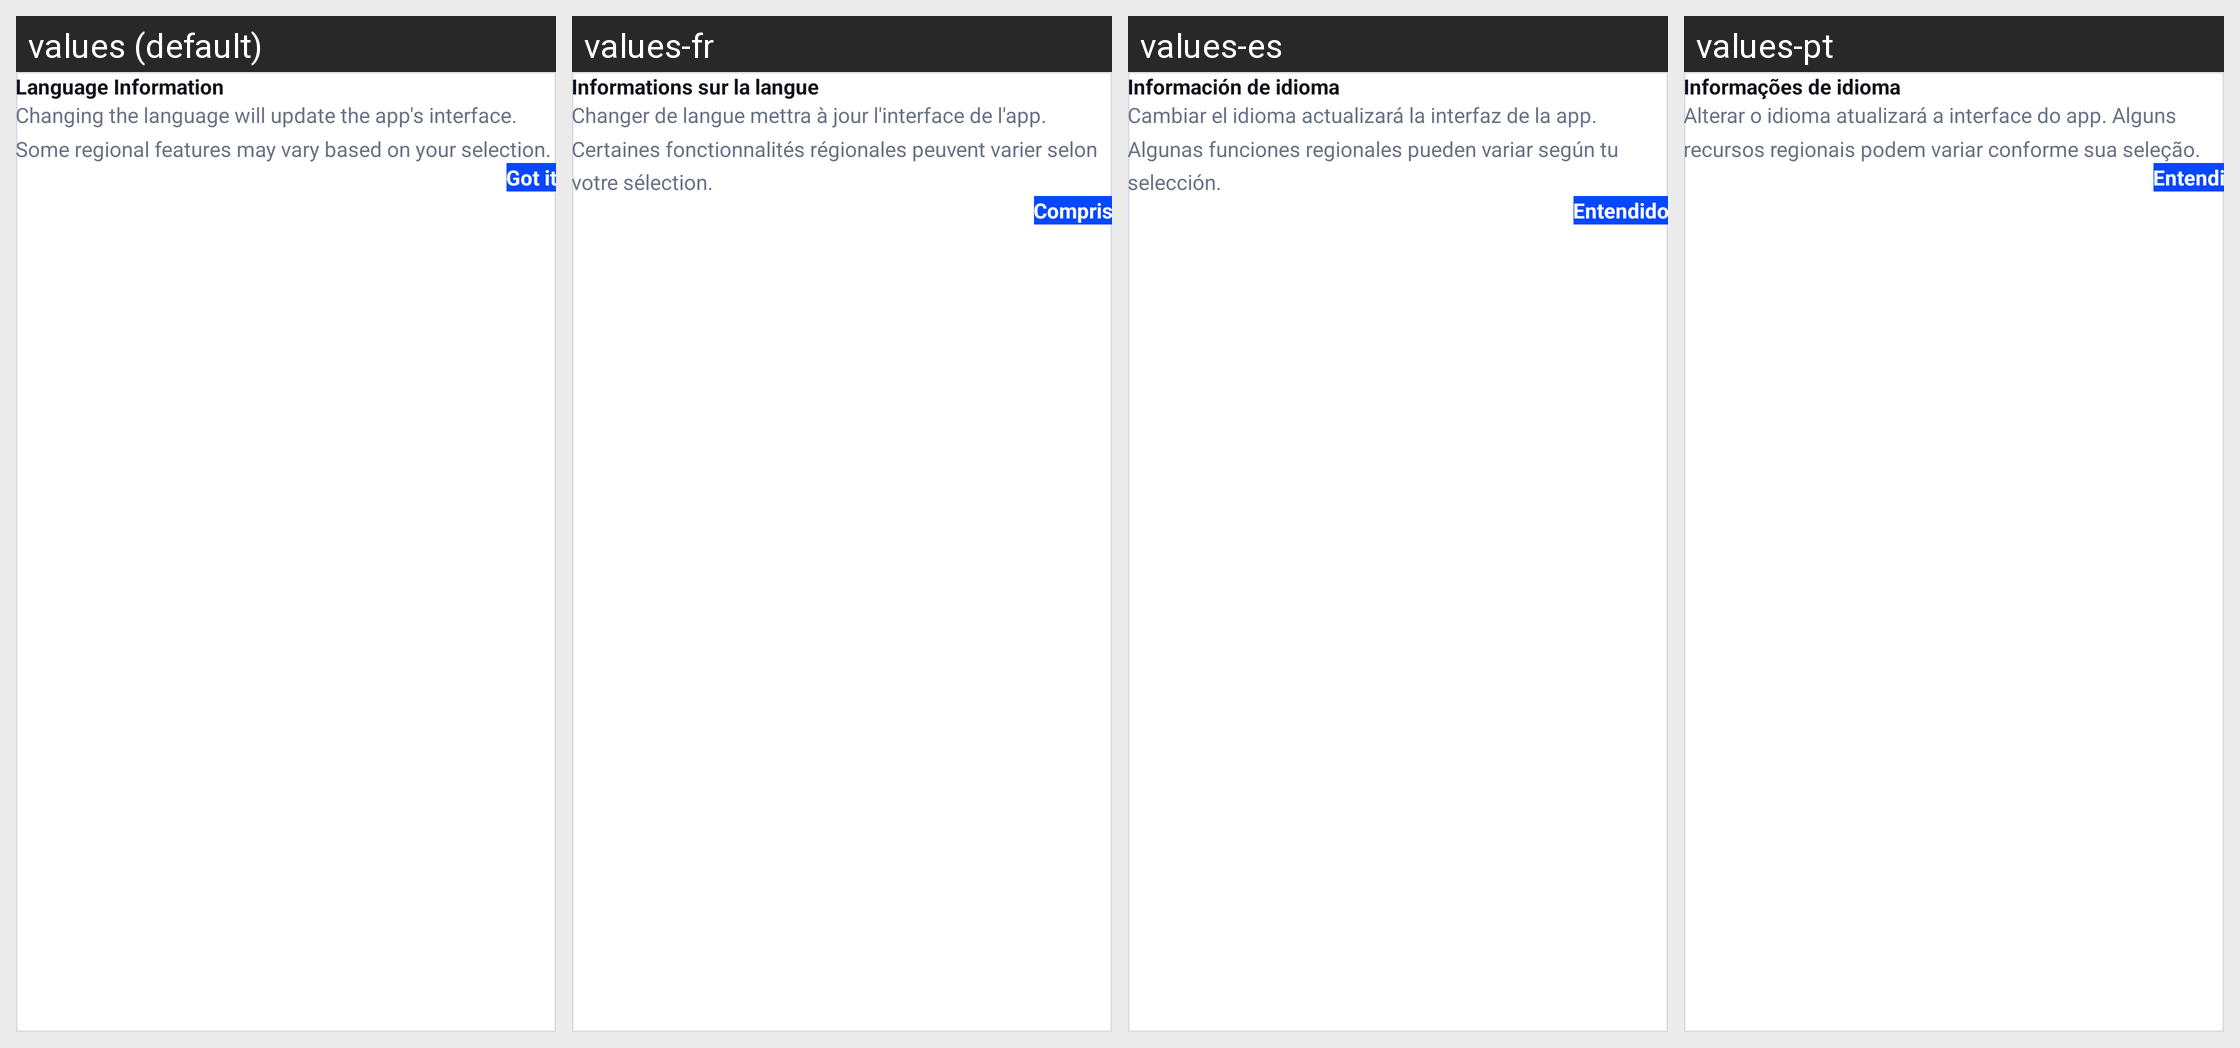

The same Android screen rendered under several of its app's locales, left to right. List the strings drawn on it with the default value and each locale's translation.
Android screen res/layout/dialog_language_info.xml rendered under 4 locales, left to right: values (default), values-fr, values-es, values-pt. Device: Nexus 5 (rendered at 1080×1920; each locale shown at half size, 540×960, under a caption strip naming it); theme Theme.CallerIDPhoneLookup.
Other locales in the repository, not shown: values-ar, values-hi, values-ja, values-ru, values-th, values-tr, values-vi, values-zh.
Strings drawn on this screen, with the default value and each locale's value (text and hints the layout hard-codes, and strings that could not be matched under every locale, appear in the picture but are not listed):

language_info_title
  values: Language Information
  values-fr: Informations sur la langue
  values-es: Información de idioma
  values-pt: Informações de idioma

language_info_msg
  values: Changing the language will update the app's interface. Some regional features may vary based on your selection.
  values-fr: Changer de langue mettra à jour l'interface de l'app. Certaines fonctionnalités régionales peuvent varier selon votre sélection.
  values-es: Cambiar el idioma actualizará la interfaz de la app. Algunas funciones regionales pueden variar según tu selección.
  values-pt: Alterar o idioma atualizará a interface do app. Alguns recursos regionais podem variar conforme sua seleção.

language_info_got_it
  values: Got it
  values-fr: Compris
  values-es: Entendido
  values-pt: Entendi
